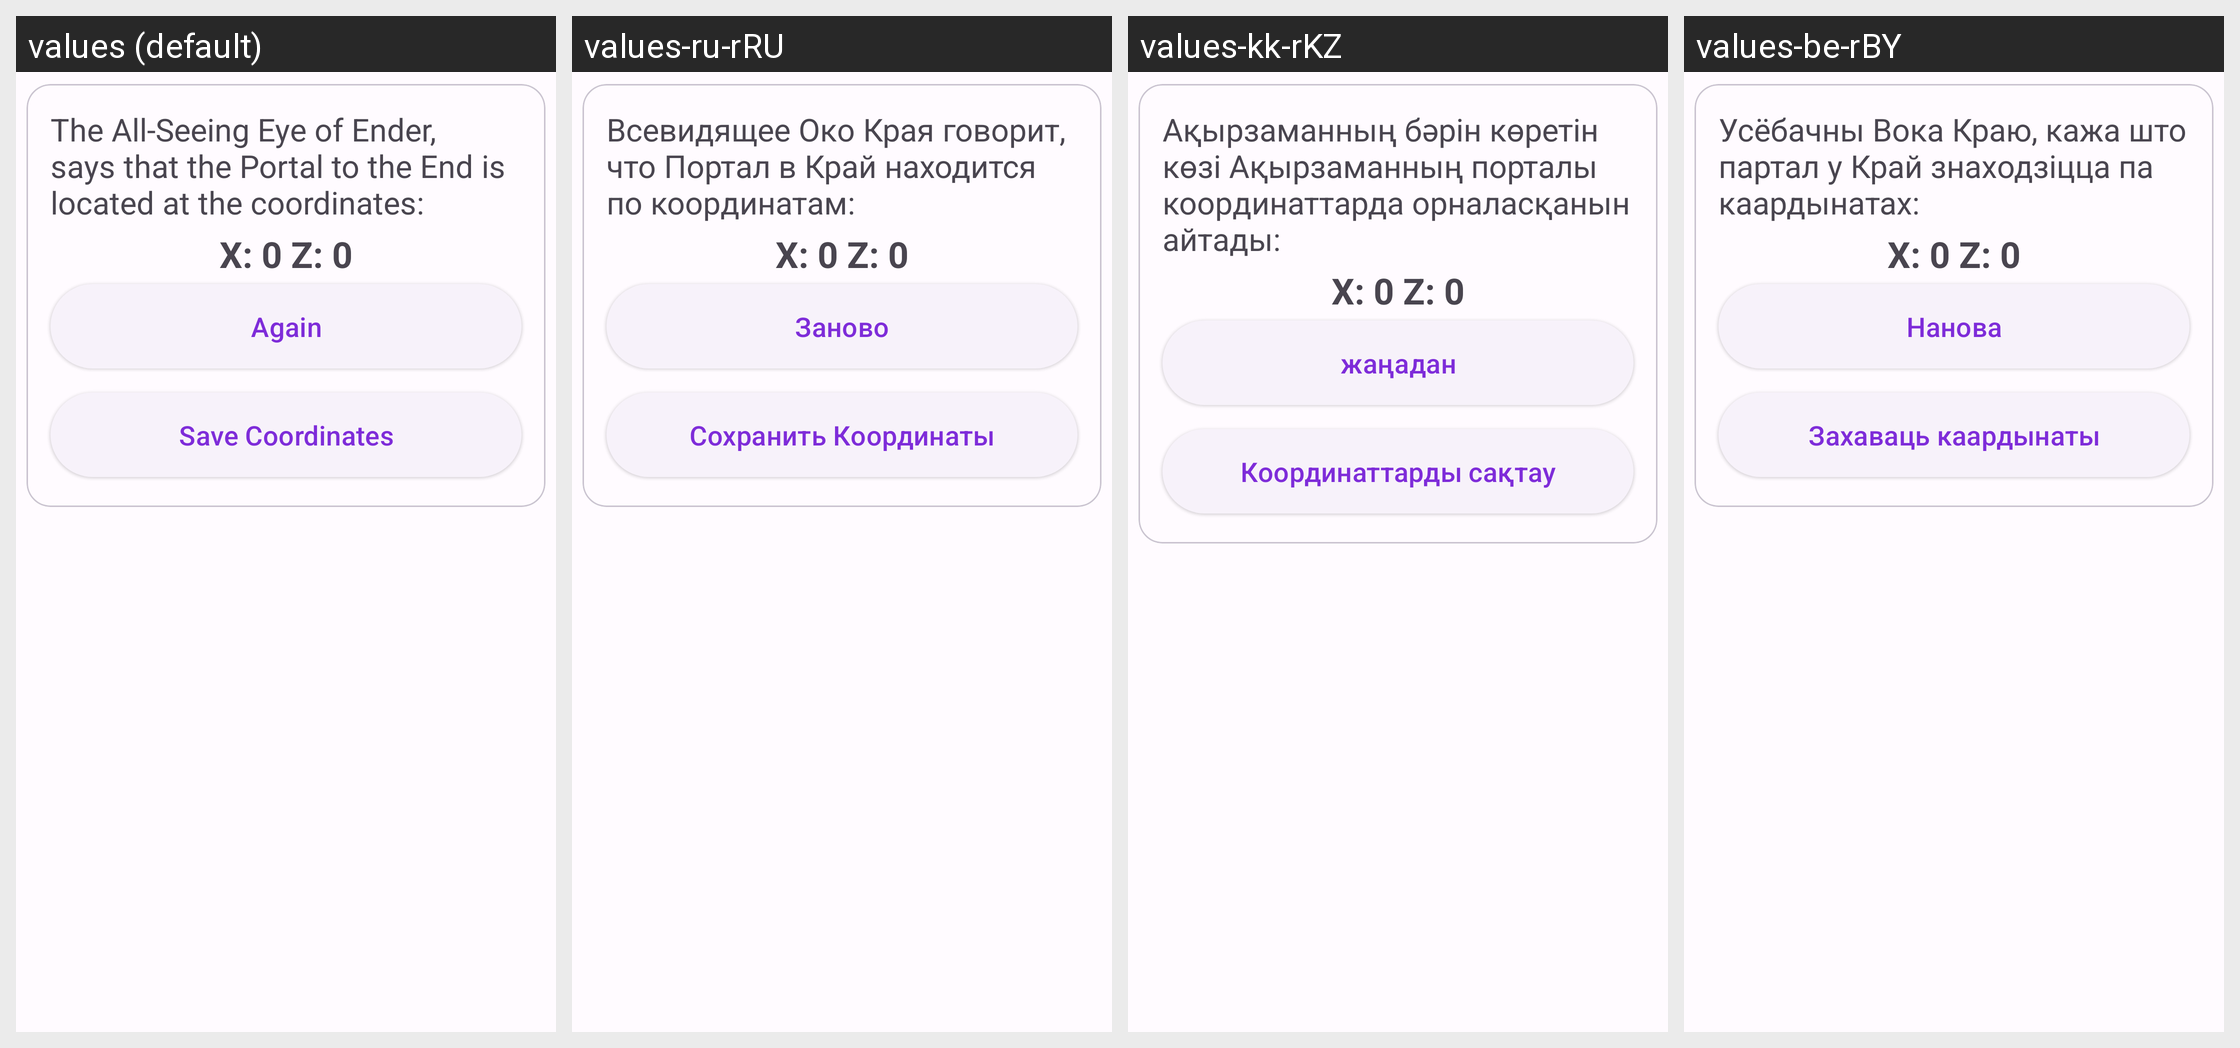

For this localized Android screen grid, give each drawn string resource with its value in every locale shown.
Android screen res/layout/fragment_finish_step.xml rendered under 4 locales, left to right: values (default), values-ru-rRU, values-kk-rKZ, values-be-rBY. Device: Nexus 5 (rendered at 1080×1920; each locale shown at half size, 540×960, under a caption strip naming it); theme Theme.EndPortalCoords.
Other locales in the repository, not shown: values-de-rDE, values-en, values-pl-rPL, values-tr-rTR, values-uk-rUA.
Strings drawn on this screen, with the default value and each locale's value (text and hints the layout hard-codes, and strings that could not be matched under every locale, appear in the picture but are not listed):

eye_of_ender_says
  values: The All-Seeing Eye of Ender, says that the Portal to the End is located at the coordinates:
  values-ru-rRU: Всевидящее Око Края говорит, что Портал в Край находится по координатам:
  values-kk-rKZ: Ақырзаманның бәрін көретін көзі Ақырзаманның порталы координаттарда орналасқанын айтады:
  values-be-rBY: Усёбачны Вока Краю, кажа што партал у Край знаходзіцца па каардынатах:

again
  values: Again
  values-ru-rRU: Заново
  values-kk-rKZ: жаңадан
  values-be-rBY: Нанова

save_coordinates
  values: Save Coordinates
  values-ru-rRU: Сохранить Координаты
  values-kk-rKZ: Координаттарды сақтау
  values-be-rBY: Захаваць каардынаты
